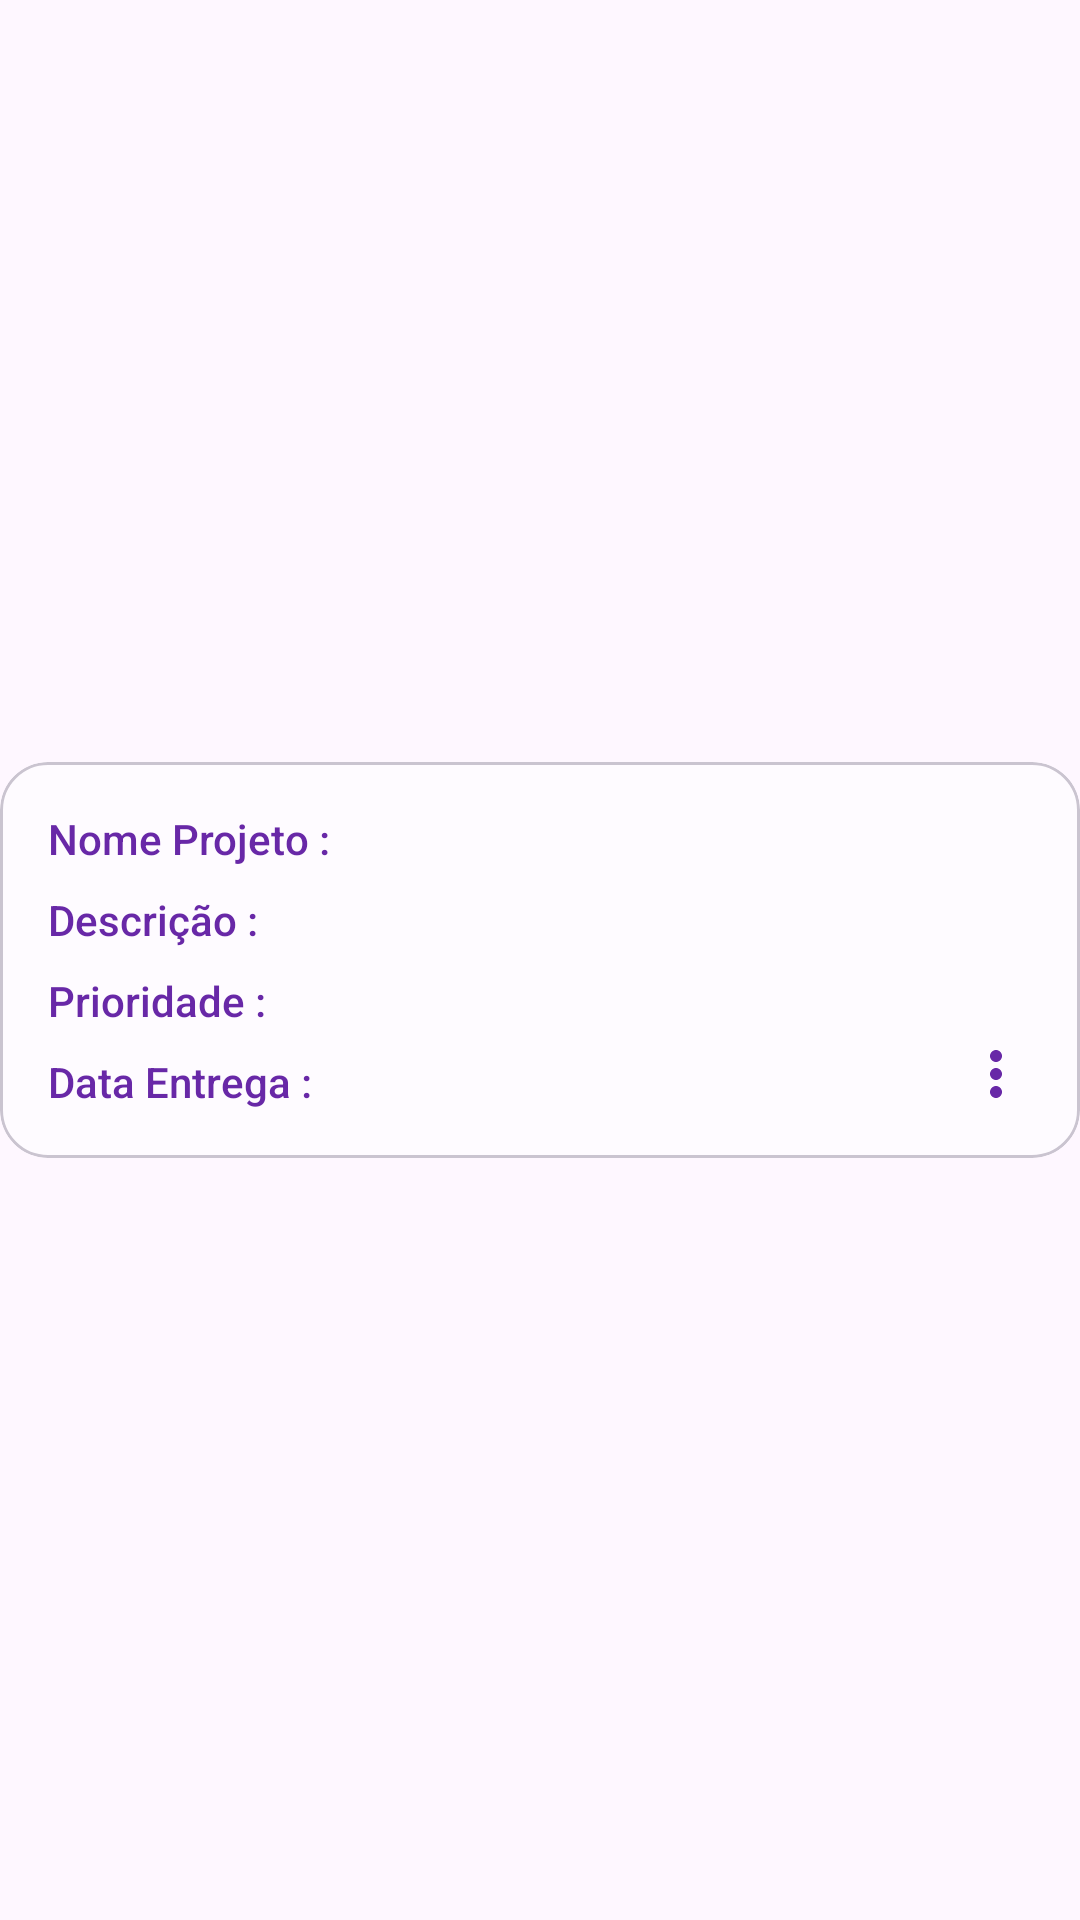

Android layout source for this screen:
<!-- AndroidManifest.xml: application theme Theme.TeamWorkTask -->
<!-- res/layout/layout_tarefa_adapter.xml -->
<?xml version="1.0" encoding="utf-8"?>
<androidx.constraintlayout.widget.ConstraintLayout xmlns:android="http://schemas.android.com/apk/res/android"
    xmlns:app="http://schemas.android.com/apk/res-auto"
    xmlns:tools="http://schemas.android.com/tools"
    android:id="@+id/projeto_card_cl"
    android:layout_width="match_parent"
    android:layout_height="wrap_content"
    android:layout_marginTop="@dimen/margem_padrao"
    android:layout_marginStart="@dimen/margem_padrao"
    android:layout_marginEnd="@dimen/margem_padrao">

    <com.google.android.material.card.MaterialCardView
        android:id="@+id/tarefa_card"
        android:layout_width="match_parent"
        android:layout_height="wrap_content"
        android:elevation="10dp"
        android:backgroundTint="@color/white_oppacite_70"
        app:cardCornerRadius="16dp"
        app:layout_constraintTop_toTopOf="parent"
        app:layout_constraintStart_toStartOf="parent"
        app:layout_constraintBottom_toBottomOf="parent"
        app:layout_constraintEnd_toEndOf="parent">

        <androidx.constraintlayout.widget.ConstraintLayout
            android:layout_width="match_parent"
            android:layout_height="wrap_content"
            android:padding="@dimen/margem_padrao">

            <TextView
                android:id="@+id/tarefa_nome_label_tv"
                style="@style/textViewLayoutLabelDefault"
                android:layout_width="wrap_content"
                android:layout_height="wrap_content"
                android:text="@string/tarefas_card_nome_label"
                app:layout_constraintBottom_toBottomOf="@id/tarefa_nome_tv"
                app:layout_constraintStart_toStartOf="parent"
                app:layout_constraintTop_toTopOf="@id/tarefa_nome_tv" />

            <TextView
                android:id="@+id/tarefa_nome_tv"
                style="@style/textViewLayoutDefault"
                android:layout_width="0dp"
                android:layout_height="wrap_content"
                android:layout_marginStart="@dimen/margem_pequena"
                android:lineBreakStyle="normal"
                app:layout_constraintStart_toEndOf="@id/tarefa_nome_label_tv"
                app:layout_constraintEnd_toStartOf="@id/tarefa_more"
                app:layout_constraintTop_toTopOf="parent"
                tools:text="Teste nome Projeto" />

            <TextView
                android:id="@+id/tarefa_descricao_label_tv"
                style="@style/textViewLayoutLabelDefault"
                android:layout_width="wrap_content"
                android:layout_height="wrap_content"
                android:text="@string/tarefas_card_descricao_label"
                app:layout_constraintBottom_toBottomOf="@id/tarefa_descricao_tv"
                app:layout_constraintStart_toStartOf="parent"
                app:layout_constraintTop_toTopOf="@id/tarefa_descricao_tv" />

            <TextView
                android:id="@+id/tarefa_descricao_tv"
                style="@style/textViewLayoutDefault"
                android:layout_width="0dp"
                android:layout_height="wrap_content"
                android:layout_marginStart="@dimen/margem_pequena"
                android:layout_marginTop="@dimen/margem_pequena"
                android:lineBreakStyle="normal"
                app:layout_constraintStart_toEndOf="@id/tarefa_descricao_label_tv"
                app:layout_constraintEnd_toStartOf="@id/tarefa_more"
                app:layout_constraintTop_toBottomOf="@id/tarefa_nome_tv"
                tools:text="Teste Descricao Projeto" />

            <TextView
                android:id="@+id/tarefa_prioridade_label_tv"
                style="@style/textViewLayoutLabelDefault"
                android:layout_width="wrap_content"
                android:layout_height="wrap_content"
                android:text="@string/tarefas_card_prioridade_label"
                app:layout_constraintBottom_toBottomOf="@id/tarefa_prioridade_tv"
                app:layout_constraintStart_toStartOf="parent"
                app:layout_constraintTop_toTopOf="@id/tarefa_prioridade_tv" />

            <TextView
                android:id="@+id/tarefa_prioridade_tv"
                style="@style/textViewLayoutDefault"
                android:layout_width="0dp"
                android:layout_height="wrap_content"
                android:layout_marginStart="@dimen/margem_pequena"
                android:layout_marginTop="@dimen/margem_pequena"
                android:lineBreakStyle="normal"
                app:layout_constraintStart_toEndOf="@id/tarefa_prioridade_label_tv"
                app:layout_constraintTop_toBottomOf="@id/tarefa_descricao_tv"
                tools:text="Alta" />

            <TextView
                android:id="@+id/tarefa_data_label_tv"
                style="@style/textViewLayoutLabelDefault"
                android:layout_width="wrap_content"
                android:layout_height="wrap_content"
                android:text="@string/tarefas_card_data_label"
                app:layout_constraintBottom_toBottomOf="@id/tarefa_data_tv"
                app:layout_constraintStart_toStartOf="parent"
                app:layout_constraintTop_toTopOf="@id/tarefa_data_tv" />

            <TextView
                android:id="@+id/tarefa_data_tv"
                style="@style/textViewLayoutDefault"
                android:layout_width="0dp"
                android:layout_height="wrap_content"
                android:layout_marginStart="@dimen/margem_pequena"
                android:layout_marginTop="@dimen/margem_pequena"
                android:lineBreakStyle="normal"
                app:layout_constraintStart_toEndOf="@id/tarefa_data_label_tv"
                app:layout_constraintTop_toBottomOf="@id/tarefa_prioridade_tv"
                tools:text="01/01/2000" />

            <androidx.appcompat.widget.AppCompatImageView
                android:id="@+id/tarefa_more"
                android:layout_width="wrap_content"
                android:layout_height="wrap_content"
                android:src="@drawable/ic_more"
                android:tint="@color/secondary_color_dark"
                app:layout_constraintEnd_toEndOf="parent"
                app:layout_constraintBottom_toBottomOf="parent"
                />

        </androidx.constraintlayout.widget.ConstraintLayout>

    </com.google.android.material.card.MaterialCardView>

</androidx.constraintlayout.widget.ConstraintLayout>
<!-- resources referenced by this layout -->
<resources>
  <color name="secondary_color_dark">#6828a7</color>
  <color name="white_oppacite_70">#88FFFFFF</color>
  <dimen name="margem_padrao">16dp</dimen>
  <dimen name="margem_pequena">8dp</dimen>
  <!-- drawable ic_more (drawable) -->
  <vector android:height="24dp" android:tint="#7FB34E"
      android:viewportHeight="24" android:viewportWidth="24"
      android:width="24dp" xmlns:android="http://schemas.android.com/apk/res/android">
      <path android:fillColor="@android:color/white" android:pathData="M12,8c1.1,0 2,-0.9 2,-2s-0.9,-2 -2,-2 -2,0.9 -2,2 0.9,2 2,2zM12,10c-1.1,0 -2,0.9 -2,2s0.9,2 2,2 2,-0.9 2,-2 -0.9,-2 -2,-2zM12,16c-1.1,0 -2,0.9 -2,2s0.9,2 2,2 2,-0.9 2,-2 -0.9,-2 -2,-2z"/>
  </vector>
  <string name="tarefas_card_data_label">Data Entrega : </string>
  <string name="tarefas_card_descricao_label">Descrição : </string>
  <string name="tarefas_card_nome_label">Nome Projeto : </string>
  <string name="tarefas_card_prioridade_label">Prioridade : </string>
  <style name="textViewLayoutDefault">
          <item name="android:textSize">@dimen/titulo_tamanho</item>
          <item name="android:textColor">@color/secondary_color</item>
          <item name="android:fontFamily">sans-serif</item>
      </style>
  <style name="textViewLayoutLabelDefault">
          <item name="android:textSize">@dimen/titulo_tamanho</item>
          <item name="android:textColor">@color/secondary_color_dark</item>
          <item name="android:fontFamily">sans-serif-medium</item>
      </style>
  <dimen name="titulo_tamanho">14sp</dimen>
  <color name="secondary_color">#854eb9</color>
  <color name="primary_color">#82b94e</color>
  <color name="primary_color_light">#b2da89</color>
  <color name="white">#FFFFFFFF</color>
  <color name="secondary_color_light">#b698d6</color>
  <style name="ThemeOverlay.App.MaterialAlertDialog" parent="ThemeOverlay.Material3.MaterialAlertDialog">
          <item name="colorPrimary">@color/purple_100</item>
          <item name="colorSecondary">@color/purple_100</item>
          <item name="colorSurface">@color/purple_200</item>
          <item name="colorOnSurface">@color/purple_900</item>
          <item name="alertDialogStyle">@style/MaterialAlertDialog.App</item>
          <item name="materialAlertDialogTitleTextStyle">@style/MaterialAlertDialog.App.Title.Text</item>
          <item name="buttonBarPositiveButtonStyle">@style/Widget.App.Button</item>
          <item name="buttonBarNegativeButtonStyle">@style/Widget.App.Button</item>
      </style>
  <style name="TextAppearance.App.BodyLarge" parent="TextAppearance.Material3.BodyLarge">
          <item name="fontFamily">sans-serif-medium</item>
          <item name="android:fontFamily">sans-serif-medium</item>
          <item name="android:textColor">@color/secondary_color_dark</item>
      </style>
  <!-- drawable custom_popup_background (drawable) -->
  <?xml version="1.0" encoding="UTF-8"?>
  <shape xmlns:android="http://schemas.android.com/apk/res/android">
      <solid android:color="@color/white_oppacite_70"/>
      <corners
          android:radius="16dp"/>
      <padding
          android:bottom="8dp"
          android:top="8dp"/>
  </shape>
  <color name="purple_100">#D1C4E9</color>
  <color name="purple_200">#9FA8DA</color>
  <color name="purple_900">#311B92</color>
  <style name="MaterialAlertDialog.App" parent="MaterialAlertDialog.Material3">
          <item name="shapeAppearanceOverlay">@null</item>
      </style>
  <style name="MaterialAlertDialog.App.Title.Text" parent="MaterialAlertDialog.Material3.Title.Text">
          <item name="android:textColor">@color/purple_900</item>
      </style>
  <style name="Widget.App.Button" parent="Widget.Material3.Button.TextButton.Dialog">
          <item name="android:textColor">@color/purple_900</item>
      </style>
</resources>
